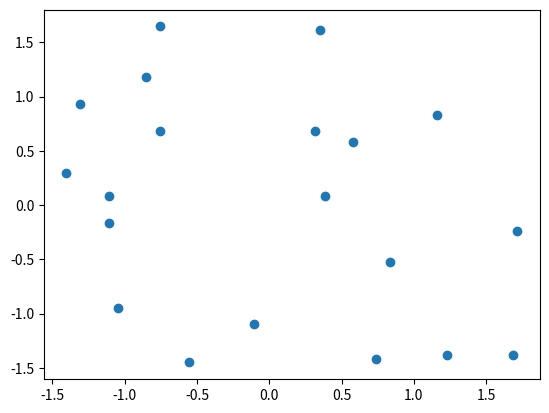

Here is the Python script that generated this plot:
import numpy as np
import matplotlib.pyplot as plt

X = np.random.randint(0, 100, (20, 2))
X = np.array(X, dtype=float)
print(X)

#均值方差归一化
X[:,0] = (X[:,0] - np.mean(X[:,0])) / np.std(X[:,0])
X[:,1] = (X[:,1] - np.mean(X[:,1])) / np.std(X[:,1])

print(X)
print("np.mean(X[:,0])",np.mean(X[:,0]))
print("np.std(X[:,0])",np.std(X[:,0]))

print("np.mean(X[:,1])",np.mean(X[:,1]))
print("np.std(X[:,1])",np.std(X[:,1]))


plt.scatter(X[:,0], X[:,1])
plt.show()

